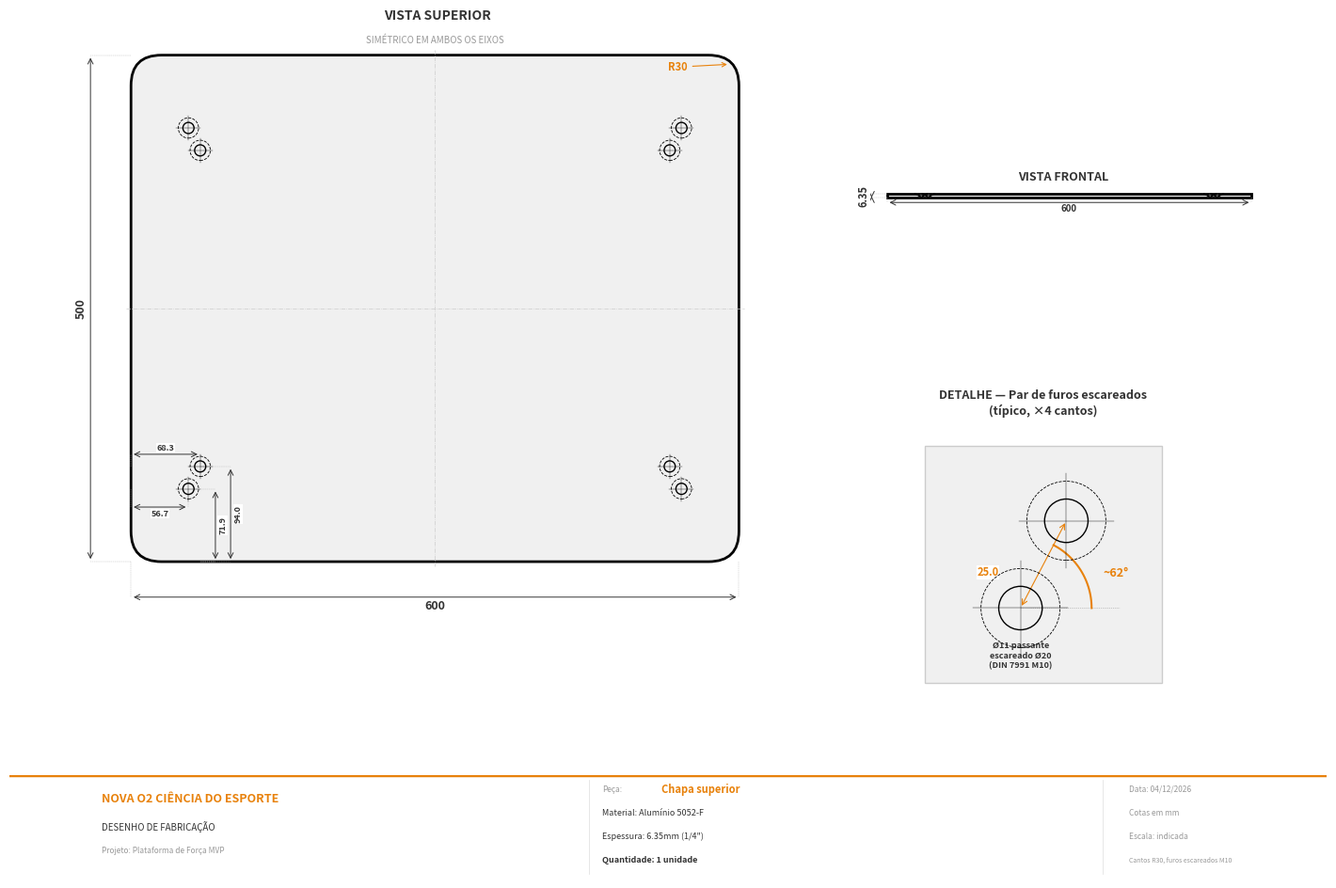

This chart was generated by the following Python code: (Note: this script raises an exception after producing the figure.)
"""
Plataforma de Forca MVP — Desenhos de Fabricacao
Nova O2 Ciencia do Esporte

Gera 5 PDFs de fabricacao:
1. fab_chapa_superior.pdf — Chapa superior 600x500mm, 6mm aluminio, cantos R30, furos escareados M10
2. fab_chapa_inferior.pdf — Chapa inferior 527x396mm, 3mm aluminio, cantos chanfrados 15x15
3. fab_pezinho.pdf — Pezinho torneado com colar (x4)
4. fab_junta.pdf — Junta de aco (x4)
5. fab_montagem.pdf — Vista explodida de montagem
"""

import matplotlib.pyplot as plt
import matplotlib.patches as patches
from matplotlib.patches import FancyBboxPatch, Polygon
from matplotlib.offsetbox import OffsetImage, AnnotationBbox
from matplotlib.path import Path
import matplotlib.image as mpimg
import numpy as np
from datetime import date

# =============================================================================
# CONSTANTES
# =============================================================================

ICON_PATH = '/workspace/03-engineering/nova-o2/force-plate/hardware/cad/nova_o2_icon.png'
OUT_DIR = '/workspace/03-engineering/nova-o2/force-plate/hardware/cad'
ORANGE = '#E8820C'
DARK = '#333333'
LIGHT_GRAY = '#F0F0F0'
MID_GRAY = '#999999'
TODAY = date.today().strftime('%d/%m/%Y')

# Chapa superior
TOP_W, TOP_H = 600, 500
TOP_THICK = 6.35
CORNER_R = 30

# Chapa inferior
BOT_W, BOT_H = 527, 396
BOT_THICK = 3
BOT_X0 = (TOP_W - BOT_W) / 2  # 36.5
BOT_Y0 = (TOP_H - BOT_H) / 2  # 52.0
BOT_CHAMFER = 15  # chanfro 45 graus nos cantos

# Furos — posicoes absolutas (ref: chapa superior, origem canto inf-esq)
HOLES_ABS = {
    'C1': [(56.7, 428.1), (68.3, 406.0)],
    'C2': [(543.3, 428.1), (531.7, 406.0)],
    'C3': [(56.7, 71.9), (68.3, 94.0)],
    'C4': [(543.3, 71.9), (531.7, 94.0)],
}
HOLE_DIA = 11  # M10
HOLE_SPACING = 25.0
COUNTERSINK_DIA = 20  # escareamento DIN 7991 M10

# Junta
GASKET_L, GASKET_W, GASKET_T = 56, 32, 2

# Pezinho (com colar)
ROD_DIA = 12
ROD_LENGTH = 32
COLLAR_DIA = 20
COLLAR_H = 5
CHAMFER_H = 6
BASE_DIA = 60
BASE_H = 8
RUBBER_H = 1
TOTAL_FOOT = ROD_LENGTH + COLLAR_H + CHAMFER_H + BASE_H + RUBBER_H  # 52mm


# =============================================================================
# BLOCO DE TITULO
# =============================================================================

def add_title_block(fig, piece_name, material, thickness, quantity, notes=""):
    ax = fig.add_axes([0.0, 0.0, 1.0, 0.11])
    ax.set_xlim(0, 100)
    ax.set_ylim(0, 11)
    ax.axis('off')

    bg = FancyBboxPatch((0, 0), 100, 11, boxstyle="square,pad=0",
                         fc='white', ec='none', zorder=1)
    ax.add_patch(bg)
    ax.plot([0, 100], [11, 11], color=ORANGE, lw=2.5, zorder=3)
    ax.plot([0, 100], [0, 0], color=ORANGE, lw=0.5, zorder=3)

    try:
        logo = mpimg.imread(ICON_PATH)
        im = OffsetImage(logo, zoom=0.03)
        ab = AnnotationBbox(im, (3, 5.5), frameon=False, zorder=3)
        ax.add_artist(ab)
    except:
        pass

    ax.text(7, 8.5, u'NOVA O2 CI\u00caNCIA DO ESPORTE', fontsize=9, fontweight='bold',
            color=ORANGE, va='center', zorder=2)
    ax.text(7, 5.5, u'DESENHO DE FABRICA\u00c7\u00c3O', fontsize=7,
            color=DARK, va='center', zorder=2)
    ax.text(7, 3, u'Projeto: Plataforma de For\u00e7a MVP', fontsize=6,
            color=MID_GRAY, va='center', zorder=2)

    ix = 45
    ax.text(ix, 9.5, u'Pe\u00e7a:', fontsize=6, color=MID_GRAY, va='center')
    ax.text(ix + 4.5, 9.5, piece_name, fontsize=8, fontweight='bold',
            color=ORANGE, va='center')
    ax.text(ix, 7, f'Material: {material}', fontsize=6.5, color=DARK, va='center')
    ax.text(ix, 4.5, f'Espessura: {thickness}', fontsize=6.5, color=DARK, va='center')
    ax.text(ix, 2, f'Quantidade: {quantity}', fontsize=6.5, fontweight='bold',
            color=DARK, va='center')

    ax.text(85, 9.5, f'Data: {TODAY}', fontsize=6, color=MID_GRAY, va='center')
    ax.text(85, 7, 'Cotas em mm', fontsize=6, color=MID_GRAY, va='center')
    ax.text(85, 4.5, 'Escala: indicada', fontsize=6, color=MID_GRAY, va='center')
    if notes:
        ax.text(85, 2, notes, fontsize=5, color=MID_GRAY, va='center')

    for vx in [44, 83]:
        ax.plot([vx, vx], [0.5, 10.5], color='#DDD', lw=0.5, zorder=2)


# =============================================================================
# FUNCOES DE COTAGEM
# =============================================================================

def dim_h(ax, x1, x2, y, offset, text, fs=7, color=DARK):
    yc = y + offset
    ax.annotate('', xy=(x1, yc), xytext=(x2, yc),
                arrowprops=dict(arrowstyle='<->', color=color, lw=0.7))
    ax.text((x1 + x2) / 2, yc + (2.5 if offset > 0 else -2.5), text,
            ha='center', va='bottom' if offset > 0 else 'top',
            fontsize=fs, color=color, fontweight='bold',
            bbox=dict(fc='white', ec='none', pad=0.5))
    ax.plot([x1, x1], [y, yc], color='#BBB', lw=0.3, ls='--')
    ax.plot([x2, x2], [y, yc], color='#BBB', lw=0.3, ls='--')


def dim_v(ax, y1, y2, x, offset, text, fs=7, color=DARK):
    xc = x + offset
    ax.annotate('', xy=(xc, y1), xytext=(xc, y2),
                arrowprops=dict(arrowstyle='<->', color=color, lw=0.7))
    ax.text(xc + (3 if offset > 0 else -3), (y1 + y2) / 2, text,
            ha='left' if offset > 0 else 'right', va='center',
            fontsize=fs, color=color, fontweight='bold', rotation=90,
            bbox=dict(fc='white', ec='none', pad=0.5))
    ax.plot([x, xc], [y1, y1], color='#BBB', lw=0.3, ls='--')
    ax.plot([x, xc], [y2, y2], color='#BBB', lw=0.3, ls='--')


def dim_between(ax, p1, p2, offset_dir, text, fs=7, color=ORANGE):
    mx, my = (p1[0]+p2[0])/2, (p1[1]+p2[1])/2
    ax.annotate('', xy=p1, xytext=p2,
                arrowprops=dict(arrowstyle='<->', color=color, lw=0.8))
    ox, oy = offset_dir
    ax.text(mx + ox, my + oy, text, ha='center', va='center',
            fontsize=fs, color=color, fontweight='bold',
            bbox=dict(fc='white', ec='none', pad=0.5))


def draw_hole(ax, x, y, dia=11):
    c = plt.Circle((x, y), dia / 2, fill=False, ec='black', lw=1, zorder=4)
    ax.add_patch(c)
    s = dia / 2 + 3
    ax.plot([x - s, x + s], [y, y], color='black', lw=0.3, zorder=4)
    ax.plot([x, x], [y - s, y + s], color='black', lw=0.3, zorder=4)


def draw_countersunk_hole(ax, x, y, dia=11, cs_dia=20):
    """Furo escareado — circulo interno + externo tracejado."""
    inner = plt.Circle((x, y), dia / 2, fill=False, ec='black', lw=1, zorder=4)
    ax.add_patch(inner)
    outer = plt.Circle((x, y), cs_dia / 2, fill=False, ec='black', lw=0.6,
                        ls='--', zorder=4)
    ax.add_patch(outer)
    s = cs_dia / 2 + 2
    ax.plot([x - s, x + s], [y, y], color='black', lw=0.3, zorder=4)
    ax.plot([x, x], [y - s, y + s], color='black', lw=0.3, zorder=4)


def clean_axes(ax):
    ax.set_xticks([])
    ax.set_yticks([])
    for spine in ax.spines.values():
        spine.set_visible(False)


def draw_rounded_rect(ax, x, y, w, h, r, **kwargs):
    defaults = dict(lw=2, ec='black', fc=LIGHT_GRAY, zorder=1)
    defaults.update(kwargs)
    verts = [
        (x + r, y), (x, y), (x, y + r),
        (x, y + h - r), (x, y + h), (x + r, y + h),
        (x + w - r, y + h), (x + w, y + h), (x + w, y + h - r),
        (x + w, y + r), (x + w, y), (x + w - r, y),
        (x + r, y),
    ]
    codes = [
        Path.MOVETO, Path.CURVE3, Path.CURVE3,
        Path.LINETO, Path.CURVE3, Path.CURVE3,
        Path.LINETO, Path.CURVE3, Path.CURVE3,
        Path.LINETO, Path.CURVE3, Path.CURVE3,
        Path.CLOSEPOLY,
    ]
    patch = patches.PathPatch(Path(verts, codes), **defaults)
    ax.add_patch(patch)


def draw_chamfered_rect(ax, x, y, w, h, c, **kwargs):
    """Retangulo com cantos chanfrados a 45 graus."""
    defaults = dict(lw=2, ec='black', fc=LIGHT_GRAY, zorder=1)
    defaults.update(kwargs)
    verts = [
        (x + c, y), (x, y + c),                    # inf-esq
        (x, y + h - c), (x + c, y + h),            # sup-esq
        (x + w - c, y + h), (x + w, y + h - c),    # sup-dir
        (x + w, y + c), (x + w - c, y),             # inf-dir
        (x + c, y),                                  # fechar
    ]
    codes = [
        Path.MOVETO, Path.LINETO,
        Path.LINETO, Path.LINETO,
        Path.LINETO, Path.LINETO,
        Path.LINETO, Path.LINETO,
        Path.CLOSEPOLY,
    ]
    patch = patches.PathPatch(Path(verts, codes), **defaults)
    ax.add_patch(patch)


# =============================================================================
# 1. CHAPA SUPERIOR
# =============================================================================

def draw_chapa_superior():
    fig = plt.figure(figsize=(14, 10))

    # === VISTA SUPERIOR ===
    ax1 = fig.add_axes([0.05, 0.25, 0.55, 0.68])
    ax1.set_title('VISTA SUPERIOR', fontsize=10, fontweight='bold', pad=8, color=DARK)

    draw_rounded_rect(ax1, 0, 0, TOP_W, TOP_H, CORNER_R)

    # Linhas de centro
    ax1.plot([TOP_W/2, TOP_W/2], [-5, TOP_H+5], color='#CCC', lw=0.5, ls='-.')
    ax1.plot([-5, TOP_W+5], [TOP_H/2, TOP_H/2], color='#CCC', lw=0.5, ls='-.')

    # Furos escareados
    for cell in HOLES_ABS.values():
        for hx, hy in cell:
            draw_countersunk_hole(ax1, hx, hy, HOLE_DIA, COUNTERSINK_DIA)

    # --- COTAS ---
    # Dimensoes gerais
    dim_h(ax1, 0, TOP_W, 0, -35, f'{TOP_W}', fs=9)
    dim_v(ax1, 0, TOP_H, 0, -40, f'{TOP_H}', fs=9)

    # Cotas dos furos — canto inferior esquerdo (C3)
    h1x, h1y = HOLES_ABS['C3'][0]  # 56.7, 71.9
    h2x, h2y = HOLES_ABS['C3'][1]  # 68.3, 94.0

    # X: borda esquerda aos furos (horizontais, abaixo e acima)
    dim_h(ax1, 0, h1x, h1y, -18, f'{h1x:.1f}', fs=6.5)
    dim_h(ax1, 0, h2x, h2y, 12, f'{h2x:.1f}', fs=6.5)

    # Y: borda inferior aos furos (verticais, a direita dos furos, espaçadas)
    dim_v(ax1, 0, h1y, h2x, 15, f'{h1y:.1f}', fs=6.5)
    dim_v(ax1, 0, h2y, h2x, 30, f'{h2y:.1f}', fs=6.5)

    # R30 — canto superior direito
    ax1.annotate(f'R{CORNER_R}', xy=(TOP_W - CORNER_R * 0.3, TOP_H - CORNER_R * 0.3),
                 xytext=(TOP_W - CORNER_R - 40, TOP_H - 15),
                 fontsize=8, color=ORANGE, fontweight='bold',
                 arrowprops=dict(arrowstyle='->', color=ORANGE, lw=0.8))

    ax1.text(TOP_W/2, TOP_H + 12, u'SIM\u00c9TRICO EM AMBOS OS EIXOS',
             ha='center', fontsize=7, color=MID_GRAY, style='italic')

    ax1.set_xlim(-55, TOP_W + 60)
    ax1.set_ylim(-55, TOP_H + 25)
    ax1.set_aspect('equal')
    clean_axes(ax1)

    # === VISTA FRONTAL ===
    ax2 = fig.add_axes([0.65, 0.60, 0.30, 0.25])
    ax2.set_title('VISTA FRONTAL', fontsize=9, fontweight='bold', pad=5, color=DARK)

    profile = patches.Rectangle((0, 0), TOP_W, TOP_THICK, lw=2,
                                 ec='black', fc=LIGHT_GRAY)
    ax2.add_patch(profile)

    # Indicacao de escareamento (V na face superior)
    for cell in HOLES_ABS.values():
        for hx, hy in cell:
            # Furo passante
            ax2.plot([hx, hx], [0, TOP_THICK], color='#CCC', lw=0.3, ls=':')
            # Escareamento (V)
            cs_half = COUNTERSINK_DIA / 2
            ax2.plot([hx - cs_half, hx, hx + cs_half],
                     [TOP_THICK, TOP_THICK - 5.5, TOP_THICK],
                     color='black', lw=0.8)

    dim_v(ax2, 0, TOP_THICK, 0, -25, f'{TOP_THICK}', fs=8)
    dim_h(ax2, 0, TOP_W, 0, -8, f'{TOP_W}', fs=7)

    ax2.set_xlim(-35, TOP_W + 15)
    ax2.set_ylim(-15, TOP_THICK + 12)
    ax2.set_aspect('equal')
    clean_axes(ax2)

    # === DETALHE — PAR DE FUROS ===
    ax3 = fig.add_axes([0.65, 0.17, 0.30, 0.37])

    h1x, h1y = HOLES_ABS['C3'][0]
    h2x, h2y = HOLES_ABS['C3'][1]
    cx_d = (h1x + h2x) / 2
    cy_d = (h1y + h2y) / 2
    margin = 30

    bg = patches.Rectangle((cx_d - margin, cy_d - margin), margin * 2, margin * 2,
                             lw=1, ec='#CCC', fc=LIGHT_GRAY, zorder=1)
    ax3.add_patch(bg)

    for hx, hy in [(h1x, h1y), (h2x, h2y)]:
        draw_countersunk_hole(ax3, hx, hy, HOLE_DIA, COUNTERSINK_DIA)

    # Cota entre centros — ESQUERDA do par
    dim_between(ax3, (h1x, h1y), (h2x, h2y), (-14, -2), f'{HOLE_SPACING}', fs=8)

    # Diametros
    ax3.text(h1x, h1y - 15, f'\u00d8{HOLE_DIA} passante\nescareado \u00d8{COUNTERSINK_DIA}\n(DIN 7991 M10)',
             ha='center', fontsize=6.5, color=DARK, fontweight='bold')

    # Angulo — DIREITA do par
    angle = np.degrees(np.arctan2(h2y - h1y, h2x - h1x))
    ax3.plot([h1x, h1x + 25], [h1y, h1y], color=MID_GRAY, lw=0.5, ls=':')
    theta = np.linspace(0, np.radians(angle), 30)
    r_arc = 18
    ax3.plot(h1x + r_arc * np.cos(theta), h1y + r_arc * np.sin(theta),
             color=ORANGE, lw=1.5)
    ax3.text(h1x + r_arc + 3, h1y + 8, f'~{angle:.0f}\u00b0',
             fontsize=9, color=ORANGE, fontweight='bold')

    # Titulo centralizado com o desenho
    ax3.text(cx_d, cy_d + margin + 8,
             u'DETALHE \u2014 Par de furos escareados\n(t\u00edpico, \u00d74 cantos)',
             ha='center', fontsize=9, fontweight='bold', color=DARK)

    ax3.set_xlim(cx_d - margin - 15, cx_d + margin + 25)
    ax3.set_ylim(cy_d - margin - 8, cy_d + margin + 18)
    ax3.set_aspect('equal')
    clean_axes(ax3)

    add_title_block(fig, 'Chapa superior', u'Alum\u00ednio 5052-F',
                    f'{TOP_THICK}mm (1/4")', '1 unidade',
                    f'Cantos R{CORNER_R}, furos escareados M10')

    fig.savefig(f'{OUT_DIR}/fab_chapa_superior.pdf', bbox_inches='tight', facecolor='white')
    plt.close(fig)
    print("  -> fab_chapa_superior.pdf")


# =============================================================================
# 2. CHAPA INFERIOR
# =============================================================================

def draw_chapa_inferior():
    fig = plt.figure(figsize=(14, 10))

    holes_rel = {}
    for cell, pts in HOLES_ABS.items():
        holes_rel[cell] = [(hx - BOT_X0, hy - BOT_Y0) for hx, hy in pts]

    # === VISTA SUPERIOR ===
    ax1 = fig.add_axes([0.05, 0.25, 0.55, 0.68])
    ax1.set_title('VISTA SUPERIOR', fontsize=10, fontweight='bold', pad=8, color=DARK)

    draw_chamfered_rect(ax1, 0, 0, BOT_W, BOT_H, BOT_CHAMFER)

    ax1.plot([BOT_W/2, BOT_W/2], [-5, BOT_H+5], color='#CCC', lw=0.5, ls='-.')
    ax1.plot([-5, BOT_W+5], [BOT_H/2, BOT_H/2], color='#CCC', lw=0.5, ls='-.')

    for cell in holes_rel.values():
        for hx, hy in cell:
            draw_hole(ax1, hx, hy, HOLE_DIA)

    # Dimensoes gerais
    dim_h(ax1, 0, BOT_W, 0, -35, f'{BOT_W}', fs=9)
    dim_v(ax1, 0, BOT_H, 0, -40, f'{BOT_H}', fs=9)

    # Cotas dos furos — canto inferior esquerdo (C3)
    h1x, h1y = holes_rel['C3'][0]
    h2x, h2y = holes_rel['C3'][1]

    # X: borda esquerda aos furos (horizontais, abaixo e acima)
    dim_h(ax1, 0, h1x, h1y, -18, f'{h1x:.1f}', fs=6.5)
    dim_h(ax1, 0, h2x, h2y, 12, f'{h2x:.1f}', fs=6.5)

    # Y: borda inferior aos furos (verticais, a direita dos furos, espaçadas)
    dim_v(ax1, 0, h1y, h2x, 15, f'{h1y:.1f}', fs=6.5)
    dim_v(ax1, 0, h2y, h2x, 30, f'{h2y:.1f}', fs=6.5)

    # Chanfro — canto superior direito
    ch_x = BOT_W - BOT_CHAMFER
    ch_y = BOT_H - BOT_CHAMFER
    dim_h(ax1, ch_x, BOT_W, BOT_H, 12, f'{BOT_CHAMFER}', fs=7, color=ORANGE)
    dim_v(ax1, ch_y, BOT_H, BOT_W, 15, f'{BOT_CHAMFER}', fs=7, color=ORANGE)
    ax1.text(BOT_W - BOT_CHAMFER / 2 - 15, BOT_H - BOT_CHAMFER / 2 + 5,
             u'chanfro 45\u00b0', fontsize=6.5, color=ORANGE, fontweight='bold')

    ax1.text(BOT_W / 2, BOT_H + 12, u'SIM\u00c9TRICO EM AMBOS OS EIXOS',
             ha='center', fontsize=7, color=MID_GRAY, style='italic')

    ax1.set_xlim(-55, BOT_W + 60)
    ax1.set_ylim(-55, BOT_H + 25)
    ax1.set_aspect('equal')
    clean_axes(ax1)

    # === VISTA FRONTAL ===
    ax2 = fig.add_axes([0.65, 0.60, 0.30, 0.25])
    ax2.set_title('VISTA FRONTAL', fontsize=9, fontweight='bold', pad=5, color=DARK)

    profile = patches.Rectangle((0, 0), BOT_W, BOT_THICK, lw=2,
                                 ec='black', fc=LIGHT_GRAY)
    ax2.add_patch(profile)

    dim_v(ax2, 0, BOT_THICK, 0, -25, f'{BOT_THICK}', fs=8)
    dim_h(ax2, 0, BOT_W, 0, -8, f'{BOT_W}', fs=7)

    for cell in holes_rel.values():
        for hx, hy in cell:
            ax2.plot([hx - 3, hx + 3], [BOT_THICK, BOT_THICK], color='black', lw=1.5)
            ax2.plot([hx, hx], [0, BOT_THICK], color='#CCC', lw=0.3, ls=':')

    ax2.set_xlim(-35, BOT_W + 15)
    ax2.set_ylim(-15, BOT_THICK + 12)
    ax2.set_aspect('equal')
    clean_axes(ax2)

    # === DETALHE — PAR DE FUROS ===
    ax3 = fig.add_axes([0.65, 0.17, 0.30, 0.37])

    h1x, h1y = holes_rel['C3'][0]
    h2x, h2y = holes_rel['C3'][1]
    cx_d = (h1x + h2x) / 2
    cy_d = (h1y + h2y) / 2
    margin = 30

    bg = patches.Rectangle((cx_d - margin, cy_d - margin), margin * 2, margin * 2,
                             lw=1, ec='#CCC', fc=LIGHT_GRAY, zorder=1)
    ax3.add_patch(bg)

    for hx, hy in [(h1x, h1y), (h2x, h2y)]:
        draw_hole(ax3, hx, hy, HOLE_DIA)

    # Cota entre centros — ESQUERDA do par
    dim_between(ax3, (h1x, h1y), (h2x, h2y), (-14, -2), f'{HOLE_SPACING}', fs=8)

    ax3.text(h1x, h1y - 15, f'\u00d8{HOLE_DIA} passante',
             ha='center', fontsize=7, color=DARK, fontweight='bold')

    # Angulo — DIREITA do par
    angle = np.degrees(np.arctan2(h2y - h1y, h2x - h1x))
    ax3.plot([h1x, h1x + 25], [h1y, h1y], color=MID_GRAY, lw=0.5, ls=':')
    theta = np.linspace(0, np.radians(angle), 30)
    r_arc = 18
    ax3.plot(h1x + r_arc * np.cos(theta), h1y + r_arc * np.sin(theta),
             color=ORANGE, lw=1.5)
    ax3.text(h1x + r_arc + 3, h1y + 8, f'~{angle:.0f}\u00b0',
             fontsize=9, color=ORANGE, fontweight='bold')

    # Titulo centralizado com o desenho
    ax3.text(cx_d, cy_d + margin + 8,
             u'DETALHE \u2014 Par de furos\n(t\u00edpico, \u00d74 cantos)',
             ha='center', fontsize=9, fontweight='bold', color=DARK)

    ax3.set_xlim(cx_d - margin - 15, cx_d + margin + 25)
    ax3.set_ylim(cy_d - margin - 8, cy_d + margin + 18)
    ax3.set_aspect('equal')
    clean_axes(ax3)

    add_title_block(fig, 'Chapa inferior', u'Alum\u00ednio 5052-F',
                    f'{BOT_THICK}mm', '1 unidade',
                    f'Cantos chanfrados {BOT_CHAMFER}\u00d7{BOT_CHAMFER} a 45\u00b0')

    fig.savefig(f'{OUT_DIR}/fab_chapa_inferior.pdf', bbox_inches='tight', facecolor='white')
    plt.close(fig)
    print("  -> fab_chapa_inferior.pdf")


# =============================================================================
# 3. PEZINHO TORNEADO (com colar)
# =============================================================================

def draw_pezinho():
    fig = plt.figure(figsize=(14, 10))

    ROD_R = ROD_DIA / 2
    COLLAR_R = COLLAR_DIA / 2
    BASE_R = BASE_DIA / 2

    cx = 80
    y_top = 110
    rod_bottom = y_top - ROD_LENGTH           # 78
    collar_bottom = rod_bottom - COLLAR_H     # 73
    chamfer_bottom = collar_bottom - CHAMFER_H # 67
    base_bottom = chamfer_bottom - BASE_H     # 59
    rub_bottom = base_bottom - RUBBER_H       # 58

    pc = '#D0D0D0'
    pe_c = '#444'

    # === VISTA EM CORTE ===
    ax1 = fig.add_axes([0.05, 0.25, 0.45, 0.68])
    ax1.set_title(u'VISTA EM CORTE (se\u00e7\u00e3o longitudinal)', fontsize=10,
                  fontweight='bold', pad=8, color=DARK)

    # Rosca
    rod = patches.Rectangle((cx - ROD_R, rod_bottom), ROD_DIA, ROD_LENGTH,
                              lw=1, ec=pe_c, fc=pc, zorder=2)
    ax1.add_patch(rod)
    for ty in np.arange(y_top - 1, rod_bottom + 1, -2):
        ax1.plot([cx - ROD_R - 1.5, cx + ROD_R + 1.5], [ty, ty - 1], color='#999', lw=0.3)

    # Colar
    collar = patches.Rectangle((cx - COLLAR_R, collar_bottom), COLLAR_DIA, COLLAR_H,
                                 lw=1, ec=pe_c, fc='#C0C0C0', zorder=2)
    ax1.add_patch(collar)

    # Chanfro
    chamfer = Polygon([
        (cx - COLLAR_R, collar_bottom), (cx + COLLAR_R, collar_bottom),
        (cx + BASE_R, chamfer_bottom), (cx - BASE_R, chamfer_bottom),
    ], closed=True, lw=1, ec=pe_c, fc=pc, zorder=2)
    ax1.add_patch(chamfer)

    # Base
    base = patches.Rectangle((cx - BASE_R, base_bottom), BASE_DIA, BASE_H,
                               lw=1, ec=pe_c, fc=pc, zorder=2)
    ax1.add_patch(base)

    # Borracha
    rub = patches.Rectangle((cx - BASE_R, rub_bottom), BASE_DIA, RUBBER_H * 2,
                              lw=0.8, ec='#222', fc='#444', zorder=2)
    ax1.add_patch(rub)

    # Linha de centro
    ax1.plot([cx, cx], [y_top + 5, rub_bottom - 5], color='#999', lw=0.5, ls='-.')

    # === COTAS ===

    # Diametros (horizontais) — sem sobreposicao
    dim_h(ax1, cx - ROD_R, cx + ROD_R, y_top - 3, 10, f'\u00d8{ROD_DIA}', fs=8)
    dim_h(ax1, cx - COLLAR_R, cx + COLLAR_R, rod_bottom, 5,
          f'\u00d8{COLLAR_DIA}', fs=8, color=ORANGE)
    dim_h(ax1, cx - BASE_R, cx + BASE_R, rub_bottom, -14, f'\u00d8{BASE_DIA}', fs=9)

    # Alturas (verticais) — lado esquerdo: rosca e total
    dim_v(ax1, rod_bottom, y_top, cx, -50, f'{ROD_LENGTH}', fs=8)
    dim_v(ax1, rub_bottom, y_top, cx, -62, f'{TOTAL_FOOT}\n(total)', fs=7)

    # Alturas (verticais) — lado direito: colar, chanfro, base, borracha
    dim_v(ax1, collar_bottom, rod_bottom, cx + COLLAR_R, 10, f'{COLLAR_H}', fs=8, color=ORANGE)
    dim_v(ax1, chamfer_bottom, collar_bottom, cx + BASE_R, 10, f'{CHAMFER_H}', fs=8)
    dim_v(ax1, base_bottom, chamfer_bottom, cx + BASE_R, 10, f'{BASE_H}', fs=8)
    dim_v(ax1, rub_bottom, base_bottom, cx + BASE_R, 10, f'{RUBBER_H:.0f}', fs=7)

    # Angulo do chanfro
    angle_ch = np.degrees(np.arctan2(CHAMFER_H, BASE_R - COLLAR_R))
    ax1.text(cx - BASE_R + 14, (collar_bottom + chamfer_bottom) / 2 - 2,
             f'~{angle_ch:.0f}\u00b0', fontsize=7, color=ORANGE,
             fontweight='bold', ha='center')

    # Anotacoes de texto — posicionadas sem sobrepor cotas
    ax1.text(cx + ROD_R + 10, y_top - ROD_LENGTH / 2,
             'Rosca\nM12\u00d71,75', fontsize=7, va='center', fontweight='bold')

    ax1.text(cx + COLLAR_R + 22, collar_bottom + COLLAR_H / 2,
             u'COLAR (batente)', fontsize=6.5, color=ORANGE,
             fontweight='bold', va='center')

    ax1.text(cx, rub_bottom - 15,
             u'Borracha neoprene \u00d860mm\u00d71mm\n(colada ap\u00f3s usinagem)',
             ha='center', fontsize=6, color='#666')

    ax1.set_xlim(cx - 75, cx + 85)
    ax1.set_ylim(rub_bottom - 22, y_top + 18)
    ax1.set_aspect('equal')
    clean_axes(ax1)

    # === VISTA FRONTAL ===
    ax2 = fig.add_axes([0.52, 0.55, 0.20, 0.38])
    ax2.set_title('VISTA FRONTAL\n(perfil externo)', fontsize=9,
                  fontweight='bold', pad=5, color=DARK)

    cx2 = 30
    for side in [-1, 1]:
        ax2.plot([cx2 + side * ROD_R, cx2 + side * ROD_R], [y_top, rod_bottom], color=pe_c, lw=1.5)
        ax2.plot([cx2 + side * ROD_R, cx2 + side * COLLAR_R], [rod_bottom, rod_bottom], color=pe_c, lw=1.5)
        ax2.plot([cx2 + side * COLLAR_R, cx2 + side * COLLAR_R], [rod_bottom, collar_bottom], color=pe_c, lw=1.5)
        ax2.plot([cx2 + side * COLLAR_R, cx2 + side * BASE_R], [collar_bottom, chamfer_bottom], color=pe_c, lw=1.5)
        ax2.plot([cx2 + side * BASE_R, cx2 + side * BASE_R], [chamfer_bottom, base_bottom], color=pe_c, lw=1.5)
    ax2.plot([cx2 - ROD_R, cx2 + ROD_R], [y_top, y_top], color=pe_c, lw=1.5)
    ax2.plot([cx2 - BASE_R, cx2 + BASE_R], [base_bottom, base_bottom], color=pe_c, lw=1.5)
    ax2.plot([cx2 - BASE_R, cx2 + BASE_R], [rub_bottom, rub_bottom], color='#444', lw=1)
    ax2.plot([cx2, cx2], [y_top + 3, rub_bottom - 3], color='#BBB', lw=0.5, ls='-.')

    ax2.set_xlim(cx2 - 40, cx2 + 40)
    ax2.set_ylim(rub_bottom - 10, y_top + 10)
    ax2.set_aspect('equal')
    clean_axes(ax2)

    # === VISTA INFERIOR ===
    ax3 = fig.add_axes([0.73, 0.55, 0.23, 0.38])
    ax3.set_title('VISTA INFERIOR', fontsize=9, fontweight='bold', pad=5, color=DARK)

    outer = plt.Circle((0, 0), BASE_R, fc='#E0E0E0', ec=pe_c, lw=1.5, zorder=2)
    ax3.add_patch(outer)
    center = plt.Circle((0, 0), ROD_R, fc='#BBB', ec=pe_c, lw=1, zorder=3)
    ax3.add_patch(center)
    ax3.plot([-BASE_R - 3, BASE_R + 3], [0, 0], color='#999', lw=0.5, ls='-.')
    ax3.plot([0, 0], [-BASE_R - 3, BASE_R + 3], color='#999', lw=0.5, ls='-.')

    ax3.annotate('', xy=(-BASE_R, -18), xytext=(BASE_R, -18),
                 arrowprops=dict(arrowstyle='<->', color=DARK, lw=0.8))
    ax3.text(0, -22, f'\u00d8{BASE_DIA}', ha='center', va='top', fontsize=9,
             color=DARK, fontweight='bold')
    ax3.text(0, BASE_R + 5, 'Borracha 1mm\n(colada)', ha='center', fontsize=6, color='#666')

    ax3.set_xlim(-38, 38)
    ax3.set_ylim(-32, 38)
    ax3.set_aspect('equal')
    clean_axes(ax3)

    # === TABELA ===
    ax4 = fig.add_axes([0.52, 0.17, 0.44, 0.32])
    ax4.set_title(u'ESPECIFICA\u00c7\u00d5ES DA PE\u00c7A', fontsize=9,
                  fontweight='bold', pad=5, color=DARK)
    ax4.axis('off')

    angle_ch = np.degrees(np.arctan2(CHAMFER_H, BASE_R - COLLAR_R))
    specs = [
        [u'Par\u00e2metro', 'Valor'],
        ['Tipo', u'Pe\u00e7a torneada (torno mec\u00e2nico)'],
        ['Rosca', f'M12\u00d71,75 \u2014 \u00d8{ROD_DIA}mm, {ROD_LENGTH}mm comprimento'],
        ['Colar', f'\u00d8{COLLAR_DIA}mm, {COLLAR_H}mm altura (batente)'],
        ['Chanfro', f'\u00d8{COLLAR_DIA}\u2192\u00d8{BASE_DIA}, {CHAMFER_H}mm (~{angle_ch:.0f}\u00b0)'],
        ['Base', f'\u00d8{BASE_DIA}mm, {BASE_H}mm espessura'],
        ['Borracha', f'\u00d8{BASE_DIA}mm, {RUBBER_H:.0f}mm neoprene (colar ap\u00f3s usinagem)'],
        ['Material', u'A\u00e7o carbono ou inox (barra \u00d860mm)'],
        ['Altura total', f'{TOTAL_FOOT}mm (rosca+colar+chanfro+base+borracha)'],
    ]

    table = ax4.table(cellText=specs[1:], colLabels=specs[0],
                      loc='center', cellLoc='left')
    table.auto_set_font_size(False)
    table.set_fontsize(7)
    table.scale(1, 1.3)
    for j in range(2):
        table[0, j].set_facecolor(ORANGE)
        table[0, j].set_text_props(color='white', fontweight='bold')
    for i in range(1, len(specs)):
        table[i, 0].set_text_props(fontweight='bold')
        color = '#F8F8F8' if i % 2 == 0 else 'white'
        for j in range(2):
            table[i, j].set_facecolor(color)

    add_title_block(fig, 'P\u00e9 torneado com colar',
                    u'A\u00e7o carbono/inox (barra \u00d860mm)',
                    'Ver cotas', '4 unidades',
                    u'Borracha colada ap\u00f3s usinagem')

    fig.savefig(f'{OUT_DIR}/fab_pezinho.pdf', bbox_inches='tight', facecolor='white')
    plt.close(fig)
    print("  -> fab_pezinho.pdf")


# =============================================================================
# 4. JUNTA DE ACO
# =============================================================================

def draw_junta():
    fig = plt.figure(figsize=(14, 10))

    # === VISTA SUPERIOR ===
    ax1 = fig.add_axes([0.05, 0.25, 0.45, 0.68])
    ax1.set_title('VISTA SUPERIOR', fontsize=10, fontweight='bold', pad=8, color=DARK)

    junta = patches.Rectangle((0, 0), GASKET_L, GASKET_W, lw=2,
                                ec='black', fc=LIGHT_GRAY)
    ax1.add_patch(junta)

    cx_j = GASKET_L / 2
    cy_j = GASKET_W / 2
    hole_offset = HOLE_SPACING / 2
    h1 = (cx_j - hole_offset, cy_j)
    h2 = (cx_j + hole_offset, cy_j)

    draw_hole(ax1, h1[0], h1[1], HOLE_DIA)
    draw_hole(ax1, h2[0], h2[1], HOLE_DIA)

    ax1.plot([cx_j, cx_j], [-3, GASKET_W + 3], color='#CCC', lw=0.5, ls='-.')
    ax1.plot([-3, GASKET_L + 3], [cy_j, cy_j], color='#CCC', lw=0.5, ls='-.')

    dim_h(ax1, 0, GASKET_L, 0, -10, f'{GASKET_L}', fs=9)
    dim_v(ax1, 0, GASKET_W, 0, -12, f'{GASKET_W}', fs=9)
    dim_h(ax1, 0, h1[0], h1[1], 12, f'{h1[0]:.1f}', fs=7)
    dim_h(ax1, h1[0], h2[0], h1[1], -10, f'{HOLE_SPACING}', fs=8, color=ORANGE)
    dim_v(ax1, 0, h1[1], h2[0], 8, f'{cy_j:.0f}', fs=7)

    ax1.text(h2[0] + 10, h2[1], f'\u00d8{HOLE_DIA} pass.',
             fontsize=7, color=DARK, va='center',
             bbox=dict(fc='white', ec='#DDD', pad=1.5, boxstyle='round,pad=0.3'))

    ax1.set_xlim(-18, GASKET_L + 20)
    ax1.set_ylim(-18, GASKET_W + 18)
    ax1.set_aspect('equal')
    clean_axes(ax1)

    # === VISTA FRONTAL ===
    ax2 = fig.add_axes([0.55, 0.55, 0.40, 0.35])
    ax2.set_title('VISTA FRONTAL', fontsize=9, fontweight='bold', pad=5, color=DARK)

    profile = patches.Rectangle((0, 0), GASKET_L, GASKET_T, lw=2,
                                 ec='black', fc=LIGHT_GRAY)
    ax2.add_patch(profile)
    dim_v(ax2, 0, GASKET_T, 0, -8, f'{GASKET_T}', fs=9)
    dim_h(ax2, 0, GASKET_L, 0, -4, f'{GASKET_L}', fs=8)
    for hx in [h1[0], h2[0]]:
        ax2.plot([hx - 3, hx + 3], [GASKET_T, GASKET_T], color='black', lw=1.5)
        ax2.plot([hx, hx], [0, GASKET_T], color='#CCC', lw=0.3, ls=':')

    ax2.set_xlim(-12, GASKET_L + 8)
    ax2.set_ylim(-8, GASKET_T + 8)
    ax2.set_aspect('equal')
    clean_axes(ax2)

    # === NOTA FUNCIONAL ===
    ax3 = fig.add_axes([0.55, 0.17, 0.40, 0.32])
    ax3.set_title(u'FUN\u00c7\u00c3O DA PE\u00c7A', fontsize=9,
                  fontweight='bold', pad=5, color=DARK)
    ax3.axis('off')

    specs = [
        [u'Par\u00e2metro', 'Valor'],
        [u'Fun\u00e7\u00e3o', u'Distribuir carga entre c\u00e9lula e chapa'],
        ['Material', u'A\u00e7o (mais duro que alum\u00ednio)'],
        [u'Posi\u00e7\u00e3o', u'Entre chapa superior e c\u00e9lula de carga'],
        ['Furos', f'2\u00d7 \u00d8{HOLE_DIA}mm passante, {HOLE_SPACING}mm entre centros'],
        ['Acabamento', u'Superf\u00edcies planas, sem rebarbas'],
    ]

    table = ax3.table(cellText=specs[1:], colLabels=specs[0],
                      loc='center', cellLoc='left')
    table.auto_set_font_size(False)
    table.set_fontsize(7.5)
    table.scale(1, 1.5)
    for j in range(2):
        table[0, j].set_facecolor(ORANGE)
        table[0, j].set_text_props(color='white', fontweight='bold')
    for i in range(1, len(specs)):
        table[i, 0].set_text_props(fontweight='bold')
        color = '#F8F8F8' if i % 2 == 0 else 'white'
        for j in range(2):
            table[i, j].set_facecolor(color)

    add_title_block(fig, u'Junta de a\u00e7o', u'A\u00e7o carbono',
                    f'{GASKET_T}mm', '4 unidades',
                    u'Impede esmagamento do alum\u00ednio')

    fig.savefig(f'{OUT_DIR}/fab_junta.pdf', bbox_inches='tight', facecolor='white')
    plt.close(fig)
    print("  -> fab_junta.pdf")


# =============================================================================
# 5. VISTA EXPLODIDA DE MONTAGEM
# =============================================================================

def draw_montagem():
    fig = plt.figure(figsize=(14, 10))

    ax = fig.add_axes([0.05, 0.15, 0.58, 0.80])
    ax.set_title(u'VISTA EXPLODIDA DE MONTAGEM',
                 fontsize=11, fontweight='bold', pad=10, color=DARK)

    cx = 50            # centro X
    cx2 = 130          # segunda coluna (tubo)
    gap = 16
    pc = '#D0D0D0'
    pe_c = '#555'

    # Dimensoes visuais
    bolt_shank_w = 8
    bolt_shank_h = 28
    bolt_head_h = 4
    bolt_head_w = 18

    top_h = 12
    top_w = 80

    gasket_h = 5
    gasket_w = 36

    cell_h = 24
    cell_w = 42

    tube_h = 24         # tubo visual (mesma altura que celula)
    tube_w = 24
    tube_wall_v = 3     # parede visual

    bot_h = 6
    bot_w = 70

    nut_h = 5
    nut_w = 20

    # Posicoes Y (de cima pra baixo)
    y_bolt_top = 270
    y_bolt = y_bolt_top - bolt_head_h - bolt_shank_h

    y_top = y_bolt - gap
    y_gasket = y_top - top_h - gap
    y_cell = y_gasket - gasket_h - gap
    y_bot = y_cell - cell_h - gap
    y_nut = y_bot - bot_h - gap

    # Tubo — mesma altura que celula+junta, entre as chapas
    y_tube = y_cell

    # Pe
    foot_rod_h = 20
    foot_collar_h = 4
    foot_chamfer_h = 5
    foot_base_h = 7
    foot_rubber_h = 2
    foot_total = foot_rod_h + foot_collar_h + foot_chamfer_h + foot_base_h + foot_rubber_h
    y_foot_top = y_nut - nut_h - gap
    y_foot_bot = y_foot_top - foot_total

    def draw_rect(x_center, y, h, w, fc=pc):
        r = patches.Rectangle((x_center - w / 2, y), w, h, lw=1.5, ec=pe_c, fc=fc, zorder=2)
        ax.add_patch(r)

    # =====================================================
    # COLUNA ESQUERDA — EMPILHAMENTO DO CANTO (1 de 4)
    # =====================================================

    ax.text(cx, y_bolt_top + 12, u'CANTO (t\u00edpico, \u00d74)',
            ha='center', fontsize=8, fontweight='bold', color=DARK)

    # 1. Parafuso
    draw_rect(cx, y_bolt, bolt_shank_h, bolt_shank_w, fc='#AAA')
    head = Polygon([
        (cx - bolt_head_w / 2, y_bolt + bolt_shank_h + bolt_head_h),
        (cx + bolt_head_w / 2, y_bolt + bolt_shank_h + bolt_head_h),
        (cx + bolt_shank_w / 2, y_bolt + bolt_shank_h),
        (cx - bolt_shank_w / 2, y_bolt + bolt_shank_h),
    ], closed=True, lw=1, ec=pe_c, fc='#999', zorder=2)
    ax.add_patch(head)
    ax.plot([cx - 2, cx + 2], [y_bolt + bolt_shank_h + bolt_head_h - 1.5,
            y_bolt + bolt_shank_h + bolt_head_h - 1.5], color='#666', lw=1.5)
    ax.text(cx - bolt_head_w / 2 - 3, y_bolt + bolt_shank_h,
            u'Parafuso Allen\nM10\u00d750\nDIN 7991',
            fontsize=5.5, va='center', fontweight='bold', color=DARK, ha='right')

    # 2. Chapa superior (com escareamento)
    draw_rect(cx, y_top, top_h, top_w)
    cs_visual = (5.5 / 6.0) * top_h
    remaining = top_h - cs_visual
    cs_w = bolt_head_w / 2
    shank_hw = bolt_shank_w / 2 - 0.5
    ax.fill([cx - cs_w, cx + cs_w, cx + shank_hw, cx - shank_hw],
            [y_top + top_h, y_top + top_h, y_top + remaining, y_top + remaining],
            fc='white', ec='black', lw=0.8, zorder=3)
    ax.fill([cx - shank_hw, cx + shank_hw, cx + shank_hw, cx - shank_hw],
            [y_top + remaining, y_top + remaining, y_top, y_top],
            fc='white', ec='black', lw=0.5, zorder=3)

    ax.text(cx + top_w / 2 + 3, y_top + top_h / 2,
            f'CHAPA SUPERIOR\n{TOP_W}\u00d7{TOP_H}\u00d7{TOP_THICK}mm\nR{CORNER_R}, escareado',
            fontsize=5, va='center', fontweight='bold', color=ORANGE)

    # 3. Junta
    draw_rect(cx, y_gasket, gasket_h, gasket_w, fc='#B8B8B8')
    for hy in np.arange(y_gasket + 1, y_gasket + gasket_h, 1.5):
        ax.plot([cx - gasket_w / 2 + 2, cx + gasket_w / 2 - 2], [hy, hy],
                color='#888', lw=0.3, zorder=3)
    ax.text(cx + gasket_w / 2 + 3, y_gasket + gasket_h / 2,
            f'JUNTA A\u00c7O\n{GASKET_L}\u00d7{GASKET_W}\u00d7{GASKET_T}mm',
            fontsize=5, va='center', fontweight='bold', color=DARK)

    # 4. Celula de carga
    draw_rect(cx, y_cell, cell_h, cell_w, fc='#E8D8C0')
    ax.plot([cx - cell_w / 2 + 3, cx + cell_w / 2 - 3],
            [y_cell + cell_h / 2, y_cell + cell_h / 2],
            color='#C0A880', lw=0.5, ls='--')
    ax.text(cx + cell_w / 2 + 3, y_cell + cell_h / 2,
            u'C\u00c9LULA DE CARGA\nDYX-301 500kg',
            fontsize=5, va='center', fontweight='bold', color=DARK)
    ax.plot([cx - 3, cx + 3], [y_cell + 2, y_cell + 2], color='#666', lw=1)

    # 5. Chapa inferior
    draw_rect(cx, y_bot, bot_h, bot_w)
    ax.text(cx + bot_w / 2 + 3, y_bot + bot_h / 2,
            f'CHAPA INFERIOR\n{BOT_W}\u00d7{BOT_H}\u00d7{BOT_THICK}mm\nchanfro {BOT_CHAMFER}\u00d7{BOT_CHAMFER}',
            fontsize=5, va='center', fontweight='bold', color=ORANGE)

    # 6. Porca + arruela
    draw_rect(cx, y_nut + nut_h - 1.5, 1.5, nut_w + 4, fc='#BBB')
    draw_rect(cx, y_nut, nut_h - 1.5, nut_w, fc='#AAA')
    ax.text(cx + nut_w / 2 + 5, y_nut + nut_h / 2,
            'PORCA M10\n+ arruela', fontsize=5, va='center', fontweight='bold', color=DARK)

    # 7. Pe com colar
    y_ft = y_foot_top
    draw_rect(cx, y_ft - foot_rod_h, foot_rod_h, 8)
    draw_rect(cx, y_ft - foot_rod_h - foot_collar_h, foot_collar_h, 14, fc='#C0C0C0')
    y_ch_top = y_ft - foot_rod_h - foot_collar_h
    y_ch_bot = y_ch_top - foot_chamfer_h
    ch = Polygon([
        (cx - 7, y_ch_top), (cx + 7, y_ch_top),
        (cx + 16, y_ch_bot), (cx - 16, y_ch_bot),
    ], closed=True, lw=1, ec=pe_c, fc=pc, zorder=2)
    ax.add_patch(ch)
    draw_rect(cx, y_ch_bot - foot_base_h, foot_base_h, 32)
    draw_rect(cx, y_ch_bot - foot_base_h - foot_rubber_h, foot_rubber_h, 32, fc='#444')
    ax.text(cx - 20, y_ft - foot_total / 2,
            f'P\u00c9 TORNEADO\ncom colar\n\u00d8{BASE_DIA}mm',
            fontsize=5, va='center', fontweight='bold', color=DARK, ha='right')

    # Linhas de ligacao (coluna canto)
    for y_from, y_to in [
        (y_bolt, y_top + top_h), (y_top, y_gasket + gasket_h),
        (y_gasket, y_cell + cell_h), (y_cell, y_bot + bot_h),
        (y_bot, y_nut + nut_h), (y_nut, y_ft),
    ]:
        ax.plot([cx, cx], [y_to, y_from], color='#BBB', lw=0.8, ls=':', zorder=1)

    # =====================================================
    # COLUNA DIREITA — TUBO DE REFORCO (1 de 2)
    # =====================================================

    ax.text(cx2, y_bolt_top + 12, u'REFOR\u00c7O (t\u00edpico, \u00d72)',
            ha='center', fontsize=8, fontweight='bold', color=ORANGE)

    # Chapa superior (repetida, mais estreita)
    draw_rect(cx2, y_top, top_h, 55)
    ax.text(cx2, y_top + top_h / 2, 'chapa sup.',
            ha='center', va='center', fontsize=5, color='#666')

    # Tubo quadrado de aço (entre as chapas)
    # Exterior
    draw_rect(cx2, y_tube, tube_h, tube_w, fc='#B0B8C0')
    # Interior (oco)
    inner = patches.Rectangle(
        (cx2 - tube_w / 2 + tube_wall_v, y_tube + tube_wall_v),
        tube_w - 2 * tube_wall_v, tube_h - 2 * tube_wall_v,
        lw=0.8, ec=pe_c, fc='#D0D4D8', zorder=3)
    ax.add_patch(inner)

    ax.text(cx2 + tube_w / 2 + 5, y_tube + tube_h / 2,
            u'TUBO QUADRADO A\u00c7O\n35\u00d735\u00d72mm\n527mm compr.\ncolado com ep\u00f3xi',
            fontsize=5.5, va='center', fontweight='bold', color='#2266AA')

    # Indicacao de cola
    ax.plot([cx2 - tube_w / 2, cx2 + tube_w / 2],
            [y_tube + tube_h, y_tube + tube_h], color=ORANGE, lw=2, zorder=4)
    ax.plot([cx2 - tube_w / 2, cx2 + tube_w / 2],
            [y_tube, y_tube], color=ORANGE, lw=2, zorder=4)
    ax.text(cx2 + tube_w / 2 + 5, y_tube + tube_h + 2,
            u'cola ep\u00f3xi', fontsize=4.5, color=ORANGE, va='center')
    ax.text(cx2 + tube_w / 2 + 5, y_tube - 2,
            u'cola ep\u00f3xi', fontsize=4.5, color=ORANGE, va='center')

    # Chapa inferior (repetida)
    draw_rect(cx2, y_bot, bot_h, 50)
    ax.text(cx2, y_bot + bot_h / 2, 'chapa inf.',
            ha='center', va='center', fontsize=5, color='#666')

    # Linhas de ligacao (coluna tubo)
    ax.plot([cx2, cx2], [y_top, y_tube + tube_h], color='#BBB', lw=0.8, ls=':', zorder=1)
    ax.plot([cx2, cx2], [y_bot + bot_h, y_tube], color='#BBB', lw=0.8, ls=':', zorder=1)

    # Seta de montagem (canto)
    floor_y = y_ch_bot - foot_base_h - foot_rubber_h - 5
    ax.annotate('', xy=(cx - 50, floor_y), xytext=(cx - 50, y_bolt_top + 5),
                arrowprops=dict(arrowstyle='->', color=ORANGE, lw=2))

    # Piso
    ax.plot([cx - 45, cx + 45], [floor_y, floor_y], color='#999', lw=1.5, ls='-')
    ax.text(cx, floor_y - 4, u'PISO', fontsize=5, ha='center', color='#999')

    ax.set_xlim(-20, 185)
    ax.set_ylim(floor_y - 10, y_bolt_top + 22)
    ax.set_aspect('equal')
    clean_axes(ax)

    # === SEQUENCIA DE MONTAGEM ===
    ax2 = fig.add_axes([0.60, 0.18, 0.37, 0.72])
    ax2.set_title(u'SEQU\u00caNCIA DE MONTAGEM', fontsize=10, fontweight='bold',
                  pad=8, color=DARK)
    ax2.axis('off')

    steps = [
        ('1', u'Colar 2 tubos de a\u00e7o na face interna\nda chapa superior (Y=194 e Y=306mm)\nLixar + ep\u00f3xi + prensar 24h'),
        ('2', u'Inserir parafusos Allen M10 DIN 7991\npelo lado escareado da chapa superior'),
        ('3', u'Posicionar juntas de a\u00e7o sobre as\nc\u00e9lulas de carga'),
        ('4', u'Encaixar c\u00e9lulas nos parafusos\n(2 parafusos por c\u00e9lula, 4 cantos)'),
        ('5', u'Colar tubos de a\u00e7o na chapa inferior (ep\u00f3xi)\ne posicionar sobre os parafusos'),
        ('6', u'Fixar com porca M10 + arruela\n(n\u00e3o apertar totalmente ainda)'),
        ('7', u'Rosquear p\u00e9s (M12\u00d71,75)\nat\u00e9 o colar encostar na c\u00e9lula'),
        ('8', u'Nivelar (n\u00edvel de bolha) e apertar\nporcas. Testar rigidez sob carga'),
    ]

    y_start = 0.95
    for i, (num, text) in enumerate(steps):
        y_pos = y_start - i * 0.112
        ax2.text(0.02, y_pos, num, fontsize=11, fontweight='bold', color='white',
                 va='top', transform=ax2.transAxes,
                 bbox=dict(fc=ORANGE, ec='none', pad=3, boxstyle='circle,pad=0.3'))
        ax2.text(0.10, y_pos, text, fontsize=6.5, va='top', color=DARK,
                 transform=ax2.transAxes)

    ax2.text(0.02, 0.02,
             u'NOTA: 4 cantos \u00d7 (2 paraf. + 1 junta + 1 c\u00e9lula + 1 p\u00e9)\n'
             u'+ 2 tubos quadrados de a\u00e7o colados (refor\u00e7o central)\n'
             u'Total: 8 paraf. M10, 4 juntas, 4 c\u00e9lulas, 4 p\u00e9s, 2 tubos a\u00e7o',
             fontsize=6, color=MID_GRAY, transform=ax2.transAxes,
             va='bottom', style='italic')

    add_title_block(fig, 'Montagem', 'Conjunto completo',
                    'N/A', u'Refer\u00eancia',
                    u'Parafusos DIN 7991 M10 escareados')

    fig.savefig(f'{OUT_DIR}/fab_montagem.pdf', bbox_inches='tight', facecolor='white')
    plt.close(fig)
    print("  -> fab_montagem.pdf")


# =============================================================================
# MAIN
# =============================================================================

if __name__ == '__main__':
    print("Gerando desenhos de fabricacao...")
    print("=" * 50)

    draw_chapa_superior()
    draw_chapa_inferior()
    draw_pezinho()
    draw_junta()
    draw_montagem()

    print(f"\n\u2713 5 PDFs gerados em {OUT_DIR}/")
    print(f"  fab_chapa_superior.pdf  \u2014 cantos R{CORNER_R}, furos escareados M10")
    print(f"  fab_chapa_inferior.pdf  \u2014 chanfro {BOT_CHAMFER}\u00d7{BOT_CHAMFER}, furos \u00d8{HOLE_DIA}")
    print(f"  fab_pezinho.pdf         \u2014 com colar \u00d8{COLLAR_DIA}\u00d7{COLLAR_H}mm")
    print(f"  fab_junta.pdf           \u2014 furos \u00d8{HOLE_DIA}")
    print(f"  fab_montagem.pdf        \u2014 vista explodida + sequencia")
